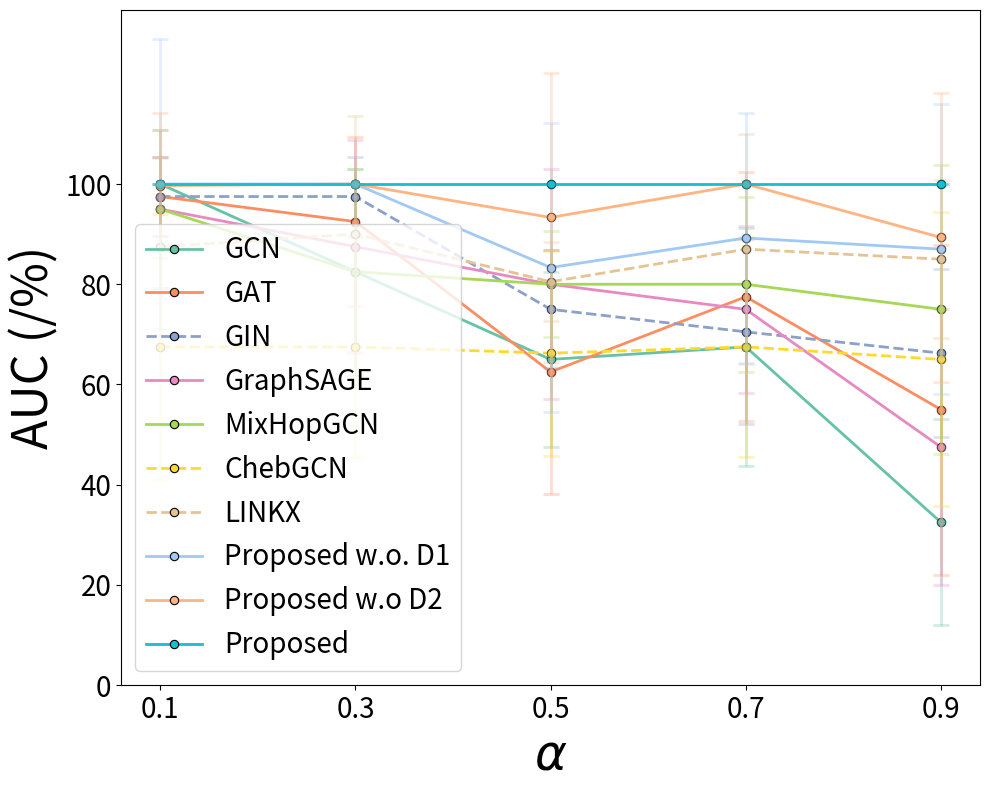

The script that saved this image:

import matplotlib.pyplot as plt
import numpy as np
from scipy.interpolate import interp1d
from collections import defaultdict

# Define sample data (replace this with your actual dataset)
raw_data = [
    ("GCN", [0.9, 0.7, 0.5, 0.3, 0.1], 
            [32.5, 67.5, 65.0, 82.5, 100.0], 
            [20.58, 23.72, 17.48, 20.58, 0.0]),
    ("GAT", [0.9, 0.7, 0.5, 0.3, 0.1], 
            [55.0, 77.5, 62.5, 92.5, 97.5], 
            [32.91, 24.86, 24.3, 16.87, 7.91]),
    ("GIN", [0.9, 0.7, 0.5, 0.3, 0.1], 
            [66.25, 70.5, 75.0, 97.5, 97.5], 
            [16.72, 18.45, 11.79, 7.91, 7.91]),
    ("GraphSAGE", [0.9, 0.7, 0.5, 0.3, 0.1], 
                [47.5, 75.0, 80.0, 87.5, 95.0], 
                [27.51, 16.67, 22.97, 21.25, 15.81]),
    ("MixHopGCN", [0.9, 0.7, 0.5, 0.3, 0.1], 
                [75.0, 80.0, 80.0, 82.5, 95.0], 
                [28.87, 17.48, 10.54, 20.58, 15.81]),
    ("ChebGCN", [0.9, 0.7, 0.5, 0.3, 0.1], 
                [65.0, 67.5, 66.25, 67.5, 67.5], 
                [29.34, 21.89, 20.45, 21.89, 26.48]),
    ("LINKX", [0.9, 0.7, 0.5, 0.3, 0.1], 
            [85.0, 87.0, 80.5, 90.0, 87.5], 
            [15.81, 22.97, 7.91, 23.57, 17.68]),
    
    ("Proposed w.o. D1", [0.9, 0.7, 0.5, 0.3, 0.1], 
     [87.0, 89.23,  83.33, 100.0, 100.0], 
     [28.87, 25.0, 28.87, 0.0, 28.87]),

    ("Proposed w.o D2", [0.9, 0.7, 0.5, 0.3, 0.1], 
     [89.33, 100.0, 93.33, 100.0, 99.67], 
     [28.87, 0.0, 28.87, 0.0, 14.43]),

    ("Proposed", [0.9, 0.7, 0.5, 0.3, 0.1], 
     [100.0, 100.0, 100.0, 100.0, 100.0], 
     [0.0, 0.0, 0.0, 0.0, 0.0]),

]
TITLE_SIZE = 26
LABEL_SIZE = 35
TICK_SIZE = 35
LEGEND_SIZE = 20
LEGEND_TITLE_SIZE = 18
ANNOTATION_SIZE = 24
FIGSIZE = (10, 8)
DPI = 300
LEGENG_SIZE = 15

# Define new interpolated alpha values
new_alpha = np.arange(0.1, 1.0, 0.2)

# Create a new dictionary to store interpolated results
interpolated_data = defaultdict(dict)

# Perform interpolation for each model
for model, alpha, best_valid, variance in raw_data:

    f_best_valid = interp1d(alpha, best_valid, kind='linear', fill_value="extrapolate")
    f_variance = interp1d(alpha, variance, kind='linear', fill_value="extrapolate")

    interpolated_data[model]["alpha"] = (new_alpha).tolist()
    interpolated_data[model]["best_valid"] = f_best_valid(new_alpha).tolist()
    interpolated_data[model]["variance"] = f_variance(new_alpha).tolist()

# Create the updated plot with error bars and reduced transparency for error bars
fig, ax = plt.subplots(figsize=(10, 8))

# Use 'tab10' colormap for distinguishable colors
colors = plt.cm.get_cmap('tab10', len(interpolated_data))

# Define different line styles and transparency settings
dashed_models = {"ChebGCN", "LINKX", "GIN"}  # Models that will have dashed lines
line_styles = {model: "--" if model in dashed_models else "-" for model in interpolated_data.keys()}
alpha_values = {model: 0.5 if model in dashed_models else 1.0 for model in interpolated_data.keys()}  # Reduce opacity for dashed lines

import seaborn as sns
baselines = ["GCN", "GAT", "GIN", "GraphSAGE", "MixHopGCN", "ChebGCN", "LINKX"]
proposed = ["Proposed w.o. D1", "Proposed w.o D2", "Proposed"]

def is_yellow(rgb):
    # Rough filter to exclude colors that are mostly yellowish (R ~ G >> B)
    r, g, b = rgb
    return r > 0.9 and g > 0.9 and b < 0.6

full_palette = sns.color_palette("Set2", len(baselines))
proposed_full_palette = sns.color_palette("pastel")

set3_colors = [color for color in full_palette if not is_yellow(color)]
set3_colors = set3_colors[:len(baselines)]  # Trim to match number of baselines
model_colors = {model: color for model, color in zip(baselines, set3_colors)}

proposed_colors = proposed_full_palette[:2]
proposed_colors = {model: color for model, color in zip(proposed, proposed_colors)}
model_colors.update(proposed_colors)
for idx, (model, values) in enumerate(interpolated_data.items()):

    color = model_colors.get(model, f"C{idx}")  # consistent color fallback
    # if model == 'GAT':
    #     color = 'blue'
    # Plot main lines

        
    ax.plot(
        values["alpha"],
        values["best_valid"],
        linestyle=line_styles[model],
        linewidth=2,
        color=color,
        label=model,
        marker='o',
        markersize=6,
        markerfacecolor=color,
        markeredgecolor='black',
        markeredgewidth=0.8
    )

    ax.errorbar(
        values["alpha"],
        values["best_valid"],
        yerr=values["variance"],
        fmt='o',  # Markers only for error bars
        color=color,
        alpha=0.3,  # Reduced transparency for error bars
        capsize=6,
        elinewidth=2,
        capthick=2
    )



ax.set_xlabel(r"$\alpha$", fontsize=LABEL_SIZE)
ax.set_ylabel("AUC (/%)", fontsize=LABEL_SIZE)
ax.set_xticks(new_alpha)
ax.set_yticks(np.arange(0, 102, 20))
ax.tick_params(axis='both', labelsize=LEGEND_SIZE) 
ax.legend(fontsize=LEGEND_SIZE , loc="lower left")
plt.tight_layout()

plt.savefig('Tri_SYN_Real.pdf')
